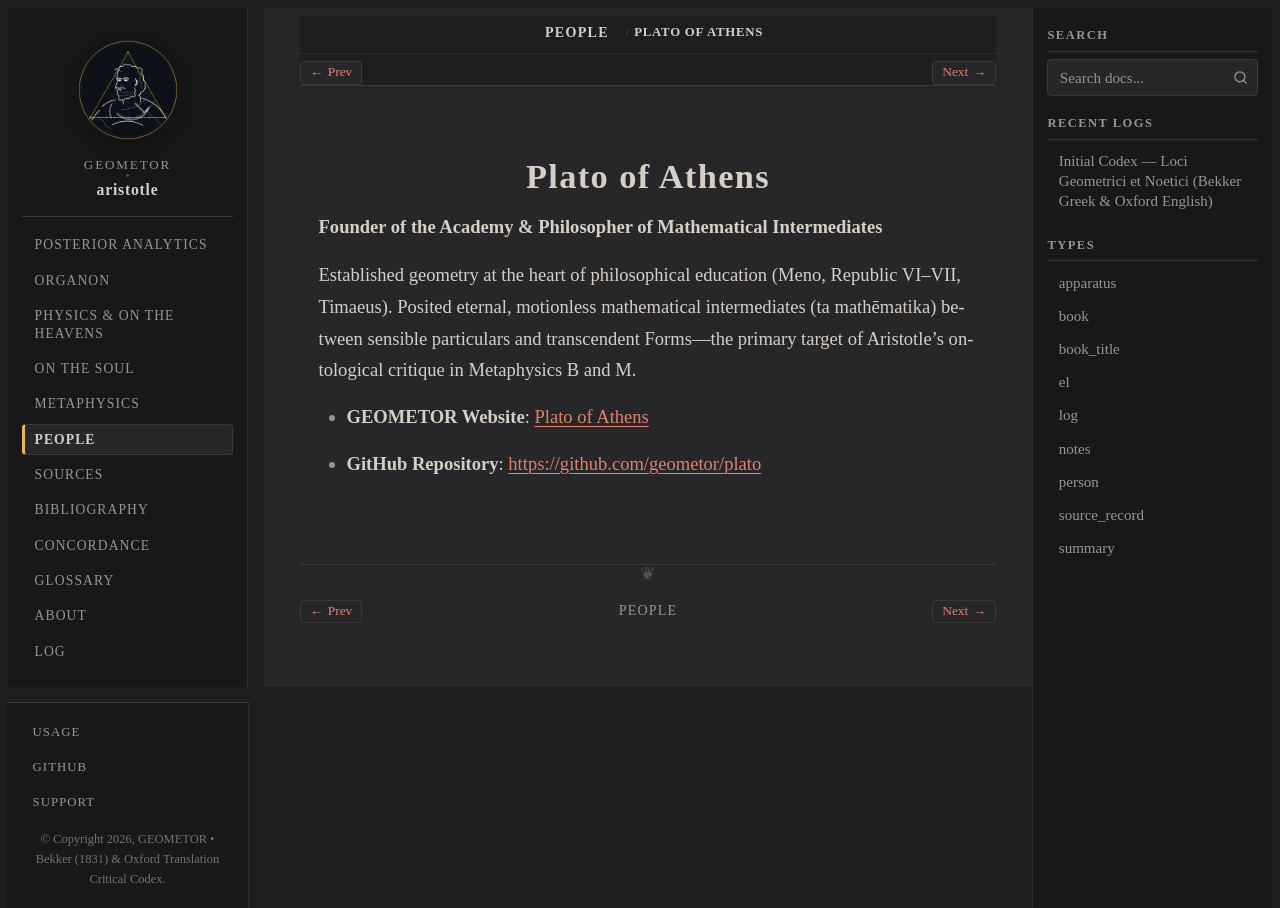

repository: geometor/aristotle · page: people/plato.html · generator: sphinx

:type: person
:death_year: -347
:death_label: 347 BC
:lifespan: c. 428 – 347 BC
:site_url: https://geometor.github.io/plato/
:github_url: https://github.com/geometor/plato
:excerpt: Founder of the Academy & Philosopher of Mathematical Intermediates

.. _person-plato:

Plato of Athens
===============

**Founder of the Academy & Philosopher of Mathematical Intermediates**

Established geometry at the heart of philosophical education (Meno, Republic VI–VII, Timaeus). Posited eternal, motionless mathematical intermediates (ta mathēmatika) between sensible particulars and transcendent Forms—the primary target of Aristotle's ontological critique in Metaphysics B and M.

* **GEOMETOR Website**: `Plato of Athens <https://geometor.github.io/plato/>`_
* **GitHub Repository**: `https://github.com/geometor/plato <https://github.com/geometor/plato>`_
